Photos from the image-classification dataset "merged_dataset" in the GitHub repository tmgdarshan/cloud-classification-cnn-mobile. Its 7 classes are: cumulus, altocumulus, cirrus, clear sky, stratocumulus, cumulonimbus, mixed.

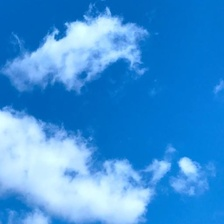
Label: cumulus

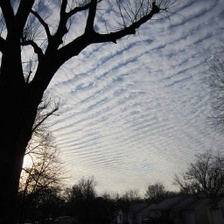
Label: mixed

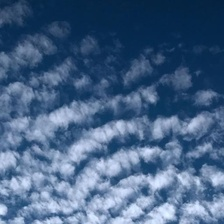
Label: altocumulus

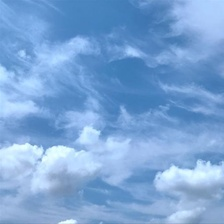
Label: mixed

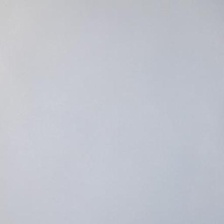
Label: stratocumulus

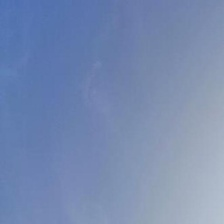
Label: cirrus
